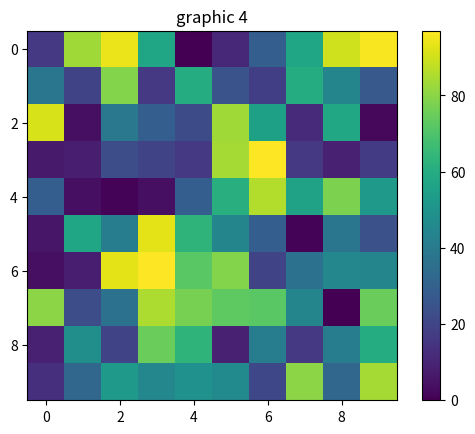

The script that saved this image:
import matplotlib.pyplot as plt
import numpy as np
import random 

matrix = np.random.randint(0, 100, size=(10,10))

for i in range(len(matrix)): 
    for j in range(len(matrix[i])):
        print(matrix[i][j], end=' ')
    print()

fig, ax = plt.subplots()
plt.imshow(matrix, cmap='viridis')
plt.colorbar()
ax.set_title("graphic 4")
plt.show()
